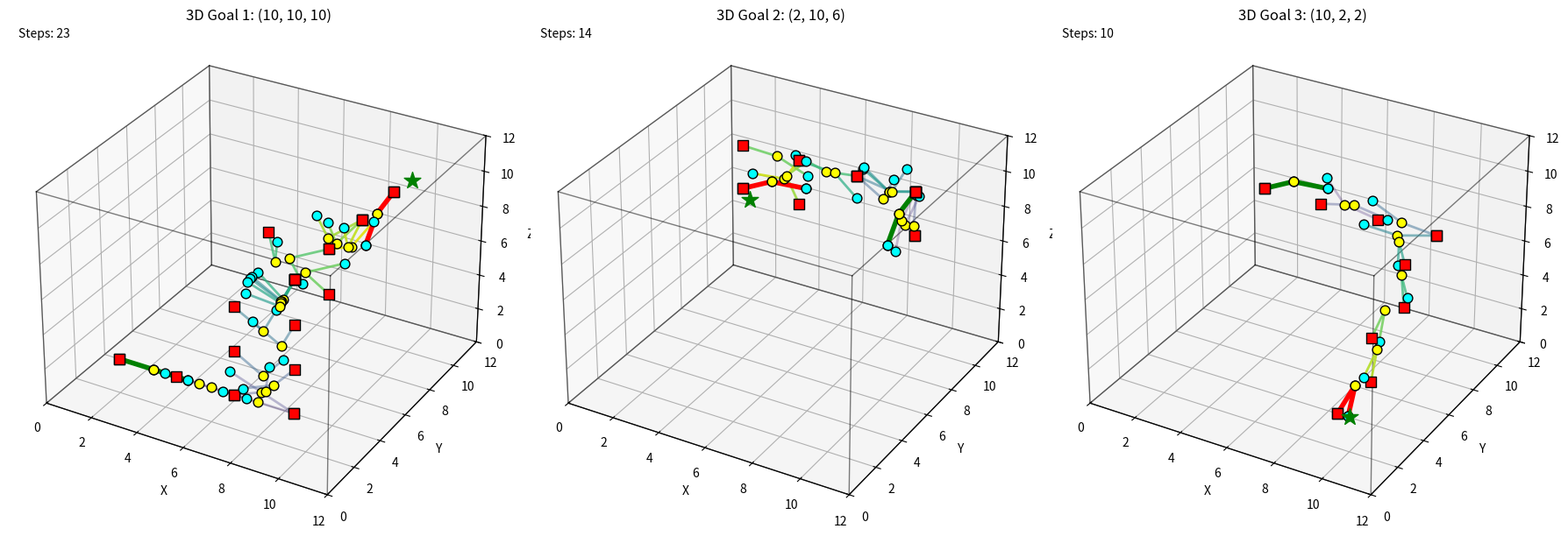

The script that saved this image:
#!/usr/bin/env python3
"""
3D Brachiation Robot with Pivot Joint - RRT Path Planning

This robot has TWO links connected by a PIVOT JOINT in the middle.
The robot moves through a 3D walled cubic environment in zero-gravity.

Robot structure:
    End A ----[Link 1]---- Pivot (joint) ----[Link 2]---- End B
    
In 3D, the configuration includes:
- anchor_pos: 3D position of anchored end
- base_theta: azimuth angle of link 1 (rotation in XY plane)
- base_phi: elevation angle of link 1 (angle from XY plane)
- pivot_angle: relative bend at pivot joint

Author: Space Robotics Project
Date: 2024
"""

import os
import sys

HEADLESS = '--headless' in sys.argv or os.environ.get('DISPLAY') is None

import matplotlib
if HEADLESS:
    matplotlib.use('Agg')

import numpy as np
import matplotlib.pyplot as plt
from mpl_toolkits.mplot3d import Axes3D
from mpl_toolkits.mplot3d.art3d import Line3DCollection
from dataclasses import dataclass
from typing import List, Tuple, Optional
import random
import time


# ==============================================================================
# 3D Robot Configuration
# ==============================================================================

@dataclass
class RobotState3D:
    """
    State of the 3D two-link brachiation robot with pivot joint.
    
    - anchor_pos: 3D position of anchored end (x, y, z)
    - base_theta: azimuth angle of link 1 (XY plane rotation, 0 = +X)
    - base_phi: elevation angle of link 1 (from XY plane, 0 = horizontal)
    - pivot_angle: relative bend at pivot joint (-pi to pi)
    - anchor_end: which end is anchored ('A' or 'B')
    """
    anchor_pos: np.ndarray
    base_theta: float   # Azimuth
    base_phi: float     # Elevation
    pivot_angle: float  # Bend at pivot
    anchor_end: str
    
    def __post_init__(self):
        if isinstance(self.anchor_pos, (list, tuple)):
            self.anchor_pos = np.array(self.anchor_pos, dtype=float)
    
    def copy(self):
        return RobotState3D(
            self.anchor_pos.copy(), 
            self.base_theta, 
            self.base_phi, 
            self.pivot_angle, 
            self.anchor_end
        )


class PivotBrachiationRobot3D:
    """3D two-link brachiation robot with pivot joint."""
    
    def __init__(self, link_length: float = 1.5):
        self.link_length = link_length
        self.pivot_range = (-np.pi * 0.75, np.pi * 0.75)
        self.phi_range = (-np.pi/2 * 0.9, np.pi/2 * 0.9)  # Elevation limits
    
    def _spherical_to_cartesian(self, theta: float, phi: float) -> np.ndarray:
        """Convert spherical angles to unit direction vector."""
        return np.array([
            np.cos(phi) * np.cos(theta),
            np.cos(phi) * np.sin(theta),
            np.sin(phi)
        ])
    
    def get_pivot_position(self, state: RobotState3D) -> np.ndarray:
        """Get position of central pivot."""
        direction = self._spherical_to_cartesian(state.base_theta, state.base_phi)
        return state.anchor_pos + self.link_length * direction
    
    def get_free_end_position(self, state: RobotState3D) -> np.ndarray:
        """Get position of free end."""
        pivot = self.get_pivot_position(state)
        
        # Free end direction: rotate from base direction by pivot_angle
        # We bend in the plane defined by the base direction and "up" (or perpendicular)
        base_dir = self._spherical_to_cartesian(state.base_theta, state.base_phi)
        
        # Create a perpendicular vector for bending
        if abs(state.base_phi) < np.pi/2 - 0.1:
            up = np.array([0, 0, 1])
        else:
            up = np.array([1, 0, 0])
        
        perp = np.cross(base_dir, up)
        if np.linalg.norm(perp) > 1e-6:
            perp = perp / np.linalg.norm(perp)
        else:
            perp = np.array([0, 1, 0])
        
        # Rotate base_dir around perp by pivot_angle
        free_dir = (base_dir * np.cos(state.pivot_angle) + 
                   np.cross(perp, base_dir) * np.sin(state.pivot_angle) +
                   perp * np.dot(perp, base_dir) * (1 - np.cos(state.pivot_angle)))
        
        return pivot + self.link_length * free_dir
    
    def get_all_positions(self, state: RobotState3D) -> Tuple[np.ndarray, np.ndarray, np.ndarray]:
        """Get anchor, pivot, and free end positions."""
        return (
            state.anchor_pos.copy(),
            self.get_pivot_position(state),
            self.get_free_end_position(state)
        )
    
    def get_end_positions(self, state: RobotState3D) -> Tuple[np.ndarray, np.ndarray]:
        """Get End A and End B positions."""
        anchor, pivot, free_end = self.get_all_positions(state)
        if state.anchor_end == 'A':
            return anchor, free_end
        else:
            return free_end, anchor
    
    def swing_theta(self, state: RobotState3D, delta: float) -> RobotState3D:
        """Rotate in XY plane (azimuth)."""
        return RobotState3D(
            state.anchor_pos.copy(),
            state.base_theta + delta,
            state.base_phi,
            state.pivot_angle,
            state.anchor_end
        )
    
    def swing_phi(self, state: RobotState3D, delta: float) -> RobotState3D:
        """Change elevation angle."""
        new_phi = np.clip(state.base_phi + delta, self.phi_range[0], self.phi_range[1])
        return RobotState3D(
            state.anchor_pos.copy(),
            state.base_theta,
            new_phi,
            state.pivot_angle,
            state.anchor_end
        )
    
    def bend_pivot(self, state: RobotState3D, delta: float) -> RobotState3D:
        """Bend at pivot joint."""
        new_pivot = np.clip(
            state.pivot_angle + delta,
            self.pivot_range[0],
            self.pivot_range[1]
        )
        return RobotState3D(
            state.anchor_pos.copy(),
            state.base_theta,
            state.base_phi,
            new_pivot,
            state.anchor_end
        )
    
    def switch_anchor(self, state: RobotState3D, new_anchor_pos: np.ndarray) -> RobotState3D:
        """Switch anchor to new position."""
        old_pivot = self.get_pivot_position(state)
        old_anchor = state.anchor_pos
        
        # New base direction: from new anchor to old pivot
        new_base_dir = old_pivot - new_anchor_pos
        if np.linalg.norm(new_base_dir) > 1e-6:
            new_base_dir = new_base_dir / np.linalg.norm(new_base_dir)
        else:
            new_base_dir = np.array([1, 0, 0])
        
        # Convert to spherical
        new_theta = np.arctan2(new_base_dir[1], new_base_dir[0])
        new_phi = np.arcsin(np.clip(new_base_dir[2], -1, 1))
        
        # New pivot angle: angle between new_base_dir and direction to old_anchor
        old_dir = old_anchor - old_pivot
        if np.linalg.norm(old_dir) > 1e-6:
            old_dir = old_dir / np.linalg.norm(old_dir)
            dot = np.clip(np.dot(new_base_dir, old_dir), -1, 1)
            new_pivot = np.arccos(dot)
            # Determine sign
            cross = np.cross(new_base_dir, old_dir)
            if cross[2] < 0:
                new_pivot = -new_pivot
        else:
            new_pivot = 0.0
        
        new_pivot = np.clip(new_pivot, self.pivot_range[0], self.pivot_range[1])
        new_anchor_end = 'B' if state.anchor_end == 'A' else 'A'
        
        return RobotState3D(new_anchor_pos.copy(), new_theta, new_phi, new_pivot, new_anchor_end)


# ==============================================================================
# 3D Walled Environment (Cube)
# ==============================================================================

class CubicEnvironment:
    """3D cubic environment with walls."""
    
    def __init__(self, size: float = 12.0):
        self.size = size
        self.hold_points: List[np.ndarray] = []
    
    def create_hold_grid(self, spacing: float = 2.5, margin: float = 1.5):
        """Create 3D grid of hold points."""
        self.hold_points = []
        for x in np.arange(margin, self.size - margin + 0.1, spacing):
            for y in np.arange(margin, self.size - margin + 0.1, spacing):
                for z in np.arange(margin, self.size - margin + 0.1, spacing):
                    self.hold_points.append(np.array([x, y, z]))
    
    def is_point_inside(self, point: np.ndarray) -> bool:
        """Check if point is inside cube."""
        margin = 0.2
        return all(margin < p < self.size - margin for p in point)
    
    def is_robot_valid(self, robot: PivotBrachiationRobot3D, state: RobotState3D) -> bool:
        """Check if robot is valid (all points inside)."""
        anchor, pivot, free_end = robot.get_all_positions(state)
        return all(self.is_point_inside(p) for p in [anchor, pivot, free_end])
    
    def get_nearest_hold(self, point: np.ndarray) -> Optional[np.ndarray]:
        """Get nearest hold point."""
        if not self.hold_points:
            return None
        distances = [np.linalg.norm(h - point) for h in self.hold_points]
        return self.hold_points[np.argmin(distances)]


# ==============================================================================
# 3D RRT Planner
# ==============================================================================

@dataclass
class RRTNode3D:
    """RRT node for 3D planning."""
    state: RobotState3D
    parent: Optional['RRTNode3D'] = None
    action: Optional[str] = None


class PivotRRT3D:
    """RRT planner for 3D pivot robot."""
    
    def __init__(self, robot: PivotBrachiationRobot3D, env: CubicEnvironment,
                 goal_pos: np.ndarray, goal_tolerance: float = 1.5):
        self.robot = robot
        self.env = env
        self.goal_pos = goal_pos
        self.goal_tolerance = goal_tolerance
        
        self.max_iterations = 4000
        self.theta_step = np.pi / 4
        self.phi_step = np.pi / 6
        self.pivot_step = np.pi / 5
        self.hold_snap_dist = 2.5
        self.goal_bias = 0.4
        
        self.nodes: List[RRTNode3D] = []
    
    def distance_to_goal(self, state: RobotState3D) -> float:
        """Distance from either end to goal."""
        end_a, end_b = self.robot.get_end_positions(state)
        return min(np.linalg.norm(end_a - self.goal_pos),
                   np.linalg.norm(end_b - self.goal_pos))
    
    def is_goal_reached(self, state: RobotState3D) -> bool:
        return self.distance_to_goal(state) < self.goal_tolerance
    
    def sample_random_state(self) -> RobotState3D:
        """Sample random state."""
        if random.random() < self.goal_bias and self.env.hold_points:
            nearest = min(self.env.hold_points,
                         key=lambda h: np.linalg.norm(h - self.goal_pos))
            direction = self.goal_pos - nearest
            if np.linalg.norm(direction) > 1e-6:
                direction = direction / np.linalg.norm(direction)
            theta = np.arctan2(direction[1], direction[0]) + random.uniform(-0.5, 0.5)
            phi = np.arcsin(np.clip(direction[2], -1, 1)) + random.uniform(-0.3, 0.3)
            pivot = random.uniform(-np.pi/2, np.pi/2)
            return RobotState3D(nearest.copy(), theta, phi, pivot, random.choice(['A', 'B']))
        
        if self.env.hold_points:
            anchor = random.choice(self.env.hold_points).copy()
        else:
            anchor = np.array([self.env.size/2]*3)
        
        return RobotState3D(
            anchor,
            random.uniform(-np.pi, np.pi),
            random.uniform(-np.pi/3, np.pi/3),
            random.uniform(-np.pi/2, np.pi/2),
            random.choice(['A', 'B'])
        )
    
    def find_nearest_node(self, target: RobotState3D) -> RRTNode3D:
        """Find nearest node."""
        def dist(node):
            pos_d = np.linalg.norm(node.state.anchor_pos - target.anchor_pos)
            theta_d = abs(node.state.base_theta - target.base_theta)
            phi_d = abs(node.state.base_phi - target.base_phi)
            return pos_d + 0.2 * theta_d + 0.2 * phi_d
        return min(self.nodes, key=dist)
    
    def extend(self, from_node: RRTNode3D, target: RobotState3D) -> Optional[RRTNode3D]:
        """Extend tree."""
        current = from_node.state
        candidates = []
        
        # Swing theta
        for _ in range(2):
            delta = random.uniform(-self.theta_step, self.theta_step)
            new_state = self.robot.swing_theta(current, delta)
            if self.env.is_robot_valid(self.robot, new_state):
                candidates.append((new_state, 'swing_theta'))
        
        # Swing phi
        for _ in range(2):
            delta = random.uniform(-self.phi_step, self.phi_step)
            new_state = self.robot.swing_phi(current, delta)
            if self.env.is_robot_valid(self.robot, new_state):
                candidates.append((new_state, 'swing_phi'))
        
        # Bend pivot
        for _ in range(2):
            delta = random.uniform(-self.pivot_step, self.pivot_step)
            new_state = self.robot.bend_pivot(current, delta)
            if self.env.is_robot_valid(self.robot, new_state):
                candidates.append((new_state, 'bend'))
        
        # Switch anchor
        free_end = self.robot.get_free_end_position(current)
        for hold in self.env.hold_points:
            if np.linalg.norm(free_end - hold) < self.hold_snap_dist:
                new_state = self.robot.switch_anchor(current, hold)
                if self.env.is_robot_valid(self.robot, new_state):
                    candidates.append((new_state, 'switch'))
        
        if not candidates:
            return None
        
        # Prefer switches that get closer
        switches = [(s, a) for s, a in candidates if a == 'switch']
        if switches:
            best = min(switches, key=lambda x: self.distance_to_goal(x[0]))
            if self.distance_to_goal(best[0]) < self.distance_to_goal(current) - 0.2:
                return RRTNode3D(best[0], from_node, best[1])
        
        best = min(candidates, key=lambda x: self.distance_to_goal(x[0]))
        return RRTNode3D(best[0], from_node, best[1])
    
    def plan(self, start_state: RobotState3D) -> Optional[List[RRTNode3D]]:
        """Plan path."""
        self.nodes = [RRTNode3D(start_state)]
        best_dist = float('inf')
        
        print(f"  Planning 3D: start={start_state.anchor_pos}, goal={self.goal_pos}")
        
        for iteration in range(self.max_iterations):
            random_state = self.sample_random_state()
            nearest = self.find_nearest_node(random_state)
            new_node = self.extend(nearest, random_state)
            
            if new_node:
                self.nodes.append(new_node)
                dist = self.distance_to_goal(new_node.state)
                if dist < best_dist:
                    best_dist = dist
                
                if self.is_goal_reached(new_node.state):
                    print(f"  Goal reached in {iteration+1} iterations!")
                    return self._extract_path(new_node)
                
                # Greedy after switch
                if new_node.action == 'switch':
                    for _ in range(5):
                        greedy = self.extend(new_node, self.sample_random_state())
                        if greedy:
                            self.nodes.append(greedy)
                            if self.is_goal_reached(greedy.state):
                                print(f"  Goal reached in {iteration+1} iterations!")
                                return self._extract_path(greedy)
                            new_node = greedy
            
            if (iteration + 1) % 1000 == 0:
                print(f"    Iter {iteration+1}: {len(self.nodes)} nodes, best={best_dist:.2f}")
        
        best_node = min(self.nodes, key=lambda n: self.distance_to_goal(n.state))
        print(f"  Partial path, dist={self.distance_to_goal(best_node.state):.2f}")
        return self._extract_path(best_node)
    
    def _extract_path(self, goal_node: RRTNode3D) -> List[RRTNode3D]:
        path = []
        current = goal_node
        while current:
            path.append(current)
            current = current.parent
        return list(reversed(path))


# ==============================================================================
# 3D Visualization
# ==============================================================================

def draw_cube_wireframe(ax, size):
    """Draw cube wireframe."""
    corners = [
        [0, 0, 0], [size, 0, 0], [size, size, 0], [0, size, 0],
        [0, 0, size], [size, 0, size], [size, size, size], [0, size, size]
    ]
    edges = [
        (0, 1), (1, 2), (2, 3), (3, 0),  # Bottom
        (4, 5), (5, 6), (6, 7), (7, 4),  # Top
        (0, 4), (1, 5), (2, 6), (3, 7)   # Verticals
    ]
    for i, j in edges:
        ax.plot3D(*zip(corners[i], corners[j]), 'k-', linewidth=1, alpha=0.5)


def draw_robot_3d(ax, robot, state, color='blue', alpha=1.0, lw=3):
    """Draw robot in 3D."""
    anchor, pivot, free_end = robot.get_all_positions(state)
    
    # Links
    ax.plot3D([anchor[0], pivot[0]], [anchor[1], pivot[1]], [anchor[2], pivot[2]],
             color=color, linewidth=lw, alpha=alpha)
    ax.plot3D([pivot[0], free_end[0]], [pivot[1], free_end[1]], [pivot[2], free_end[2]],
             color=color, linewidth=lw, alpha=alpha)
    
    # Joints
    ax.scatter(*pivot, c='yellow', s=60, marker='o', edgecolors='black')
    ax.scatter(*anchor, c='red', s=80, marker='s', edgecolors='black')
    ax.scatter(*free_end, c='cyan', s=60, marker='o', edgecolors='black')


def test_3d_goal(robot, env, start_state, goal_pos, goal_num):
    """Test a 3D goal."""
    print(f"\n{'='*50}")
    print(f"3D GOAL {goal_num}: {goal_pos}")
    print('='*50)
    
    planner = PivotRRT3D(robot, env, goal_pos, goal_tolerance=1.5)
    
    t0 = time.time()
    path = planner.plan(start_state)
    dt = time.time() - t0
    
    if path:
        final_dist = planner.distance_to_goal(path[-1].state)
        success = final_dist < planner.goal_tolerance
        status = "SUCCESS" if success else f"PARTIAL (dist={final_dist:.2f})"
        print(f"  Result: {status}")
        print(f"  Path: {len(path)} steps, time: {dt:.2f}s")
        return path, planner, path[-1].state.copy(), success
    return None, planner, start_state, False


def run_3d_multi_goal_test():
    """Run 3D multi-goal test."""
    print("\n" + "="*60)
    print("3D PIVOT BRACHIATION ROBOT - MULTI-GOAL TEST")
    print("="*60)
    
    robot = PivotBrachiationRobot3D(link_length=1.5)
    env = CubicEnvironment(size=12.0)
    env.create_hold_grid(spacing=2.5, margin=2.0)
    
    print(f"\nEnvironment: {env.size}x{env.size}x{env.size} cube")
    print(f"Hold points: {len(env.hold_points)}")
    
    # Start state
    start_hold = env.hold_points[0]
    start_state = RobotState3D(start_hold.copy(), 0.0, 0.0, 0.0, 'A')
    
    if not env.is_robot_valid(robot, start_state):
        print("Finding valid start...")
        for hold in env.hold_points:
            test = RobotState3D(hold.copy(), 0.0, 0.0, 0.0, 'A')
            if env.is_robot_valid(robot, test):
                start_state = test
                break
    
    # 3 goals in 3D
    goals = [
        np.array([10.0, 10.0, 10.0]),  # Top corner
        np.array([2.0, 10.0, 6.0]),    # Side
        np.array([10.0, 2.0, 2.0]),    # Bottom corner
    ]
    
    all_paths = []
    current_state = start_state
    successes = 0
    
    for i, goal in enumerate(goals):
        path, planner, current_state, success = test_3d_goal(
            robot, env, current_state, goal, i+1
        )
        if path:
            all_paths.append((path, goal))
            if success:
                successes += 1
    
    print(f"\n{'='*60}")
    print(f"3D SUMMARY: {successes}/{len(goals)} goals reached")
    print('='*60)
    
    # Visualization
    fig = plt.figure(figsize=(18, 6))
    
    for i, (path, goal) in enumerate(all_paths):
        ax = fig.add_subplot(1, 3, i+1, projection='3d')
        ax.set_title(f'3D Goal {i+1}: ({goal[0]:.0f}, {goal[1]:.0f}, {goal[2]:.0f})')
        
        draw_cube_wireframe(ax, env.size)
        
        # Goal
        ax.scatter(*goal, c='green', s=200, marker='*')
        
        # Path
        for j, node in enumerate(path):
            alpha = 0.2 + 0.8 * (j / max(len(path)-1, 1))
            color = plt.cm.viridis(j / max(len(path)-1, 1))
            draw_robot_3d(ax, robot, node.state, color=color, alpha=alpha, lw=2)
        
        # Start/end
        draw_robot_3d(ax, robot, path[0].state, color='green', lw=4)
        draw_robot_3d(ax, robot, path[-1].state, color='red', lw=4)
        
        ax.set_xlim(0, env.size)
        ax.set_ylim(0, env.size)
        ax.set_zlim(0, env.size)
        ax.set_xlabel('X')
        ax.set_ylabel('Y')
        ax.set_zlabel('Z')
        
        ax.text2D(0.02, 0.98, f'Steps: {len(path)}', transform=ax.transAxes)
    
    plt.tight_layout()
    plt.savefig('brachiation_3d_multigoal.png', dpi=150, bbox_inches='tight')
    print("\nSaved: brachiation_3d_multigoal.png")
    
    if not HEADLESS:
        plt.show()
    
    return successes, len(goals)


# ==============================================================================
# Main
# ==============================================================================

if __name__ == "__main__":
    import argparse
    parser = argparse.ArgumentParser(description='3D Pivot Brachiation Robot')
    parser.add_argument('--headless', action='store_true')
    args = parser.parse_args()
    
    run_3d_multi_goal_test()
